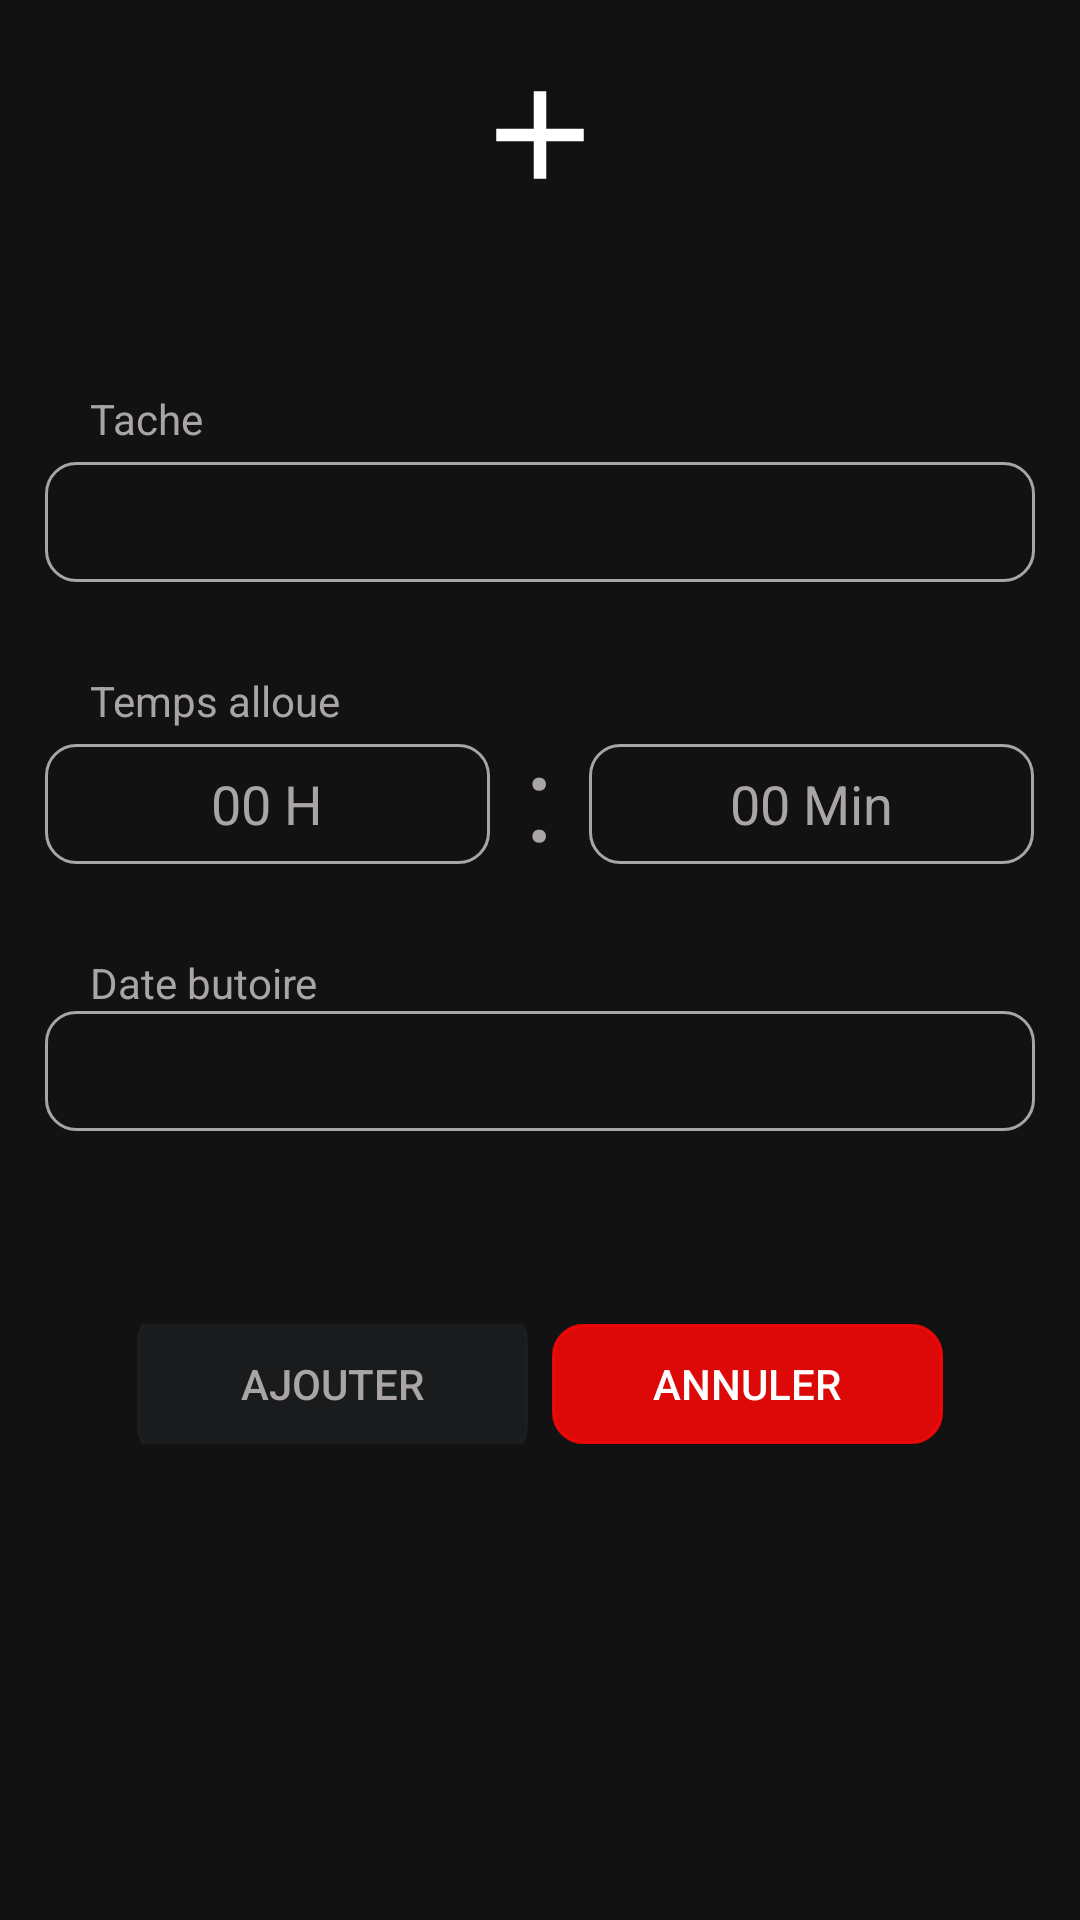

Here is an Android app screen rendered from its layout file. Give the layout XML and the strings, colors and styles it references.
<!-- AndroidManifest.xml: application theme Theme.Chrono -->
<!-- res/layout/activity_add.xml -->
<?xml version="1.0" encoding="utf-8"?>
<androidx.constraintlayout.widget.ConstraintLayout
    xmlns:android="http://schemas.android.com/apk/res/android"
    xmlns:app="http://schemas.android.com/apk/res-auto"
    xmlns:tools="http://schemas.android.com/tools"
    android:layout_width="match_parent"
    android:layout_height="match_parent"
    android:background="#F0040404"
    tools:context=".View.AddActivity">


    <ImageView
        android:id="@+id/imageView2"
        android:layout_width="100dp"
        android:layout_height="wrap_content"
        android:layout_gravity="center"
        app:layout_constraintEnd_toEndOf="parent"
        app:layout_constraintStart_toStartOf="parent"
        app:layout_constraintTop_toTopOf="parent"
        android:layout_marginTop="20dp"
        app:srcCompat="@drawable/ic_add" />

    <TextView
        android:id="@+id/textView"
        android:layout_width="match_parent"
        android:layout_height="wrap_content"
        android:layout_marginStart="30dp"
        android:layout_marginTop="60dp"
        android:text="Tache"
        android:textColor="@color/gray_text_color"
        app:layout_constraintEnd_toEndOf="parent"
        app:layout_constraintHorizontal_bias="0.011"
        app:layout_constraintStart_toStartOf="parent"
        app:layout_constraintTop_toBottomOf="@+id/imageView2" />

    <EditText
        android:id="@+id/objectif"
        android:layout_width="match_parent"
        android:layout_height="40dp"
        android:ems="10"
        android:padding="10dp"
        android:layout_marginTop="5dp"
        android:layout_marginStart="15dp"
        android:layout_marginEnd="15dp"
        android:background="@drawable/input_ronder"
        android:textColor="@color/gray_text_color"
        android:textColorHint="@color/gray_text_color"
        app:layout_constraintTop_toBottomOf="@+id/textView"
        tools:layout_editor_absoluteX="16dp" />

    <TextView
        android:id="@+id/textView2"
        android:layout_width="match_parent"
        android:layout_height="wrap_content"
        android:layout_marginStart="30dp"
        android:layout_marginTop="30dp"
        android:text="Temps alloue"
        android:textColor="@color/gray_text_color"
        app:layout_constraintEnd_toEndOf="parent"
        app:layout_constraintHorizontal_bias="0.011"
        app:layout_constraintStart_toStartOf="parent"
        app:layout_constraintTop_toBottomOf="@+id/objectif" />

    <LinearLayout
        android:id="@+id/line_time"
        android:layout_width="match_parent"
        android:layout_height="40dp"
        android:orientation="horizontal"
        android:weightSum="4"
        android:layout_marginTop="5dp"
        android:layout_marginStart="15dp"
        android:layout_marginEnd="15dp"
        app:layout_constraintTop_toBottomOf="@+id/textView2"
        tools:layout_editor_absoluteX="-16dp">

        <EditText
            android:id="@+id/editTextTime"
            android:layout_width="0dp"
            android:layout_height="match_parent"
            android:layout_weight="1.8"
            android:ems="10"
            android:gravity="center"
            android:hint="00 H"
            android:background="@drawable/input_ronder"
            android:inputType="datetime"
            android:textColor="@color/gray_text_color"
            android:textColorHint="@color/gray_text_color" />

       <TextView
            android:layout_width="0dp"
            android:layout_height="match_parent"
            android:layout_weight="0.4"
            android:ems="10"
            android:gravity="center"
            android:text=":"
            android:layout_marginTop="-10dp"
            android:textColor="@color/gray_text_color"
            android:textColorHint="@color/gray_text_color"
            android:textSize="40dp" />

        <EditText
            android:id="@+id/editTextTimeMinute"
            android:layout_width="0dp"
            android:layout_height="match_parent"
            android:layout_weight="1.8"
            android:ems="10"
            android:gravity="center"
            android:hint="00 Min"
            android:background="@drawable/input_ronder"
            android:inputType="datetime"
            android:textColor="@color/gray_text_color"
            android:textColorHint="@color/gray_text_color" />

    </LinearLayout>

    <TextView
        android:id="@+id/textView3"
        android:layout_width="match_parent"
        android:layout_height="0dp"
        android:layout_marginTop="30dp"
        android:layout_weight="0.5"
        android:text="Date butoire"
        android:textColor="@color/gray_text_color"
        android:layout_marginStart="30dp"
        app:layout_constraintTop_toBottomOf="@+id/line_time"
        tools:layout_editor_absoluteX="-25dp" />

    <EditText
        android:id="@+id/date_prevu"
        android:layout_width="match_parent"
        android:layout_height="40dp"
        app:layout_constraintEnd_toEndOf="parent"
        app:layout_constraintStart_toStartOf="parent"
        app:layout_constraintTop_toBottomOf="@+id/textView3"
        android:layout_marginStart="15dp"
        android:layout_marginEnd="15dp"
        android:padding="10dp"
        android:textColor="@color/gray_text_color"
        android:background="@drawable/input_ronder"/>

    <LinearLayout
        android:layout_width="match_parent"
        android:layout_height="40dp"
        android:gravity="center"
        android:orientation="horizontal"
        android:weightSum="5"
        app:layout_constraintBottom_toBottomOf="parent"
        app:layout_constraintTop_toBottomOf="@+id/date_prevu"
        app:layout_constraintVertical_bias="0.289"
        tools:layout_editor_absoluteX="-16dp">

        <Button
            android:id="@+id/save"
            android:layout_width="wrap_content"
            android:layout_height="50dp"
            android:layout_marginRight="4dp"
            android:layout_weight="1"
            android:background="@drawable/input_ronder"
            android:text="Ajouter"
            android:textColor="@color/gray_text_color"
            app:backgroundTint="@color/bg_leger_gray" />

        <Button
            android:id="@+id/save2"
            android:layout_width="wrap_content"
            android:layout_height="wrap_content"
            android:layout_marginLeft="4dp"
            android:layout_weight="1"
            android:background="@drawable/input_ronder"
            android:text="Annuler"
            android:textColor="@color/white"
            app:backgroundTint="#DDFD0808" />

    </LinearLayout>


</androidx.constraintlayout.widget.ConstraintLayout>
<!-- resources referenced by this layout -->
<resources>
  <color name="bg_leger_gray">#59262C32</color>
  <color name="gray_text_color">#AAA5A5</color>
  <color name="white">#FFFFFFFF</color>
  <!-- drawable ic_add (drawable) -->
  <vector android:height="50dp"
      android:tint="#FFFFFF"
      android:viewportHeight="24"
      android:viewportWidth="24"
      android:width="50dp"
      xmlns:android="http://schemas.android.com/apk/res/android">
      <path android:fillColor="@android:color/white" android:pathData="M19,13h-6v6h-2v-6H5v-2h6V5h2v6h6v2z"/>
  </vector>
  <!-- drawable input_ronder (drawable) -->
  <?xml version="1.0" encoding="utf-8"?>
  <shape xmlns:android="http://schemas.android.com/apk/res/android"     android:shape="rectangle" >
      <corners
          android:radius="10dp"
          />
      <size
          android:width="100dp"
          android:height="100dp"
          />
      <stroke
          android:width="1dp"
          android:color="@color/gray_text_color"
          />
  </shape>
  <style name="Theme.Chrono" parent="Theme.AppCompat.Light.NoActionBar">
          
          <item name="colorPrimary">#04060e</item>
          <item name="colorPrimaryVariant">#04060e</item>
          <item name="colorOnPrimary">@color/white</item>
          
          <item name="colorSecondary">@color/teal_200</item>
          <item name="colorSecondaryVariant">@color/teal_700</item>
          <item name="colorOnSecondary">@color/black</item>
          
          <item name="android:statusBarColor" tools:targetApi="l">?attr/colorPrimaryVariant</item>
          
      </style>
  <color name="teal_200">#FF03DAC5</color>
  <color name="teal_700">#FF018786</color>
  <color name="black">#FF000000</color>
</resources>
